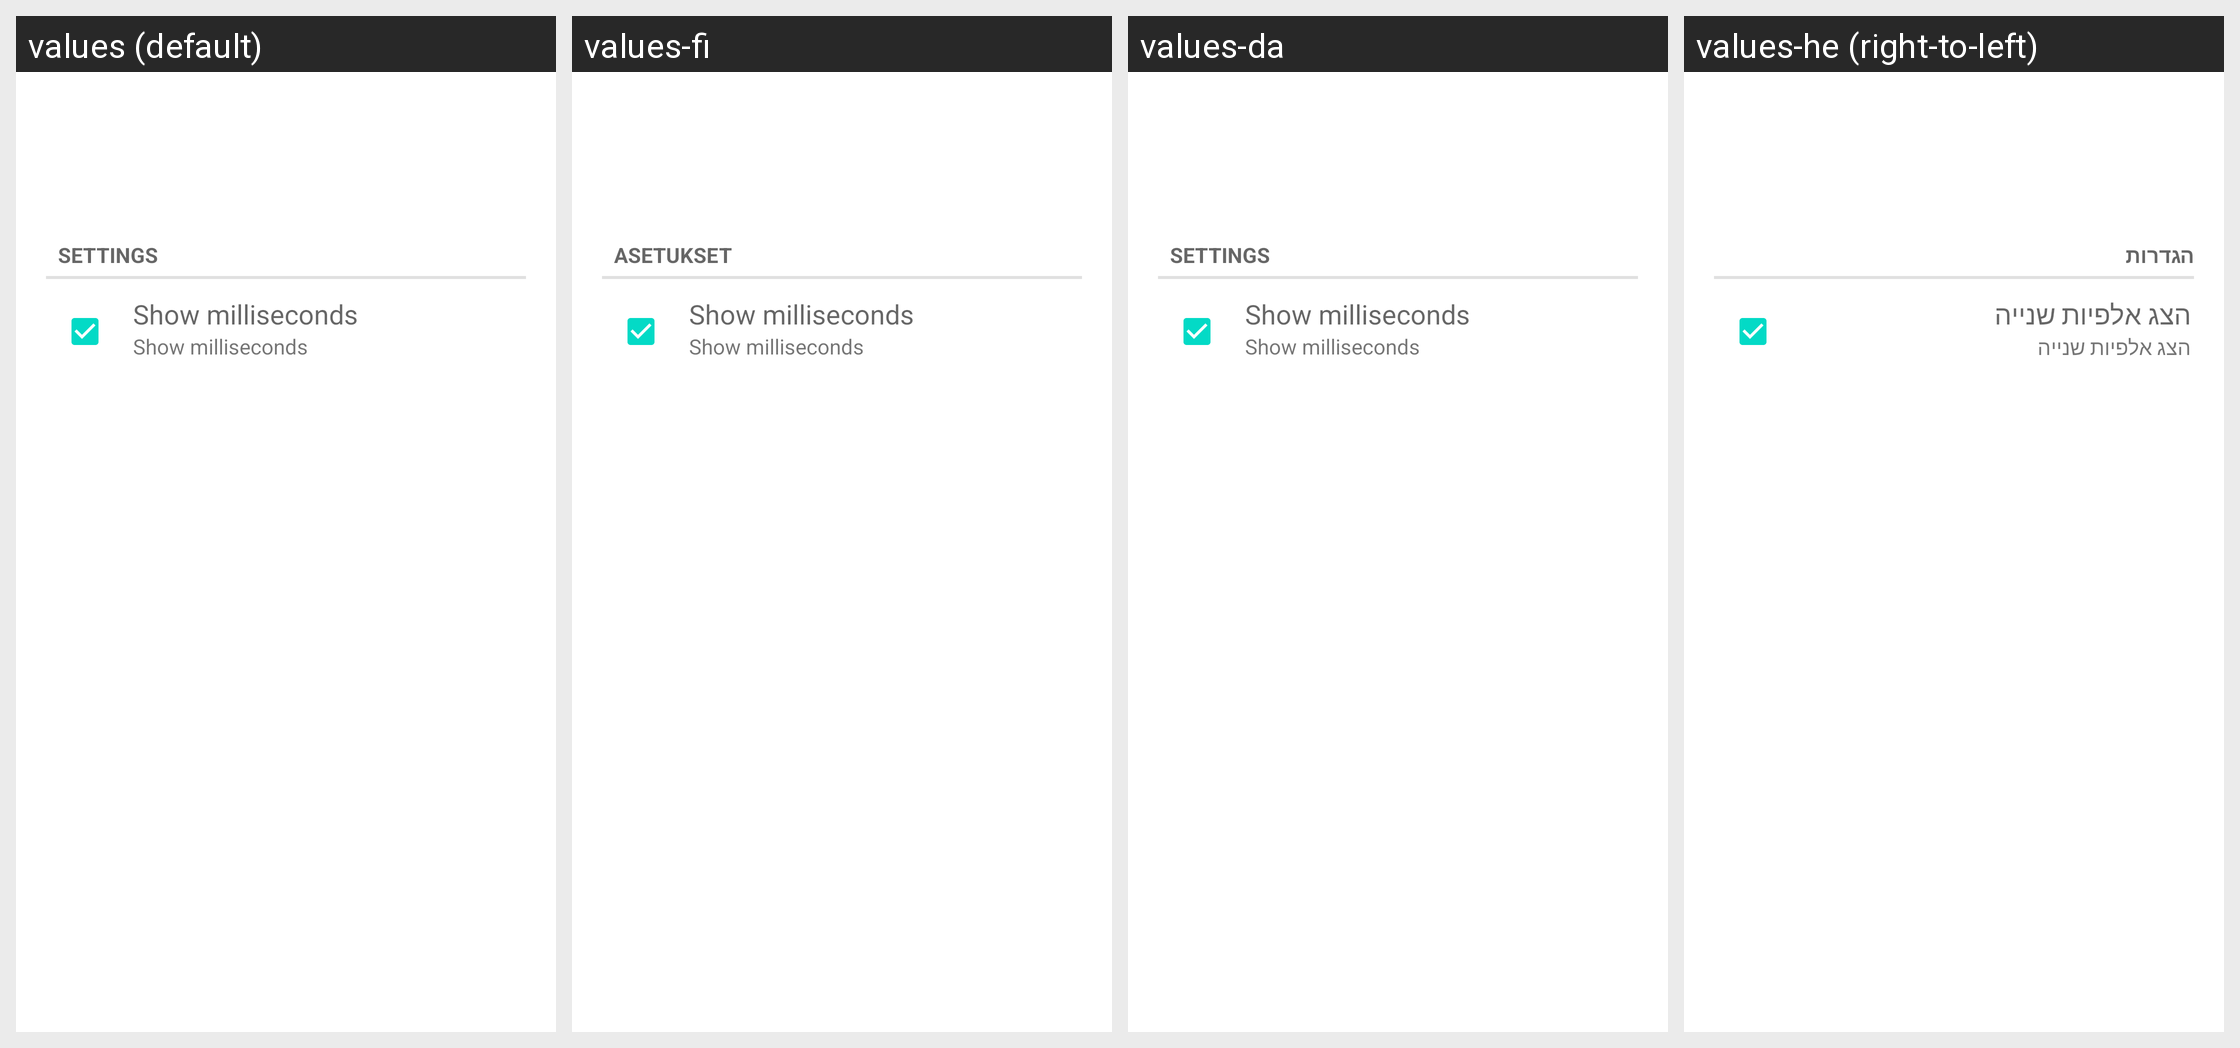

Translations of the strings shown on this Android screen, per locale in the grid:
Android screen res/layout/desktop_module_stopwatch.xml rendered under 4 locales, left to right: values (default), values-fi, values-da, values-he (right-to-left). Device: Nexus 5 (rendered at 1080×1920; each locale shown at half size, 540×960, under a caption strip naming it); theme Theme.MaterialComponents.DayNight.NoActionBar.
Other locales in the repository, not shown: values-ar, values-ca, values-de, values-es, values-fr, values-hu, values-it, values-iw, values-ko, values-nl, values-pl, values-pt, values-ro, values-ru, values-sl, values-tr.
Strings drawn on this screen, with the default value and each locale's value (text and hints the layout hard-codes, and strings that could not be matched under every locale, appear in the picture but are not listed):

settings
  values: Settings
  values-fi: Asetukset
  values-da: Settings
  values-he: הגדרות

show_millis_title
  values: Show milliseconds
  values-fi: Show milliseconds
  values-da: Show milliseconds
  values-he: הצג אלפיות שנייה
